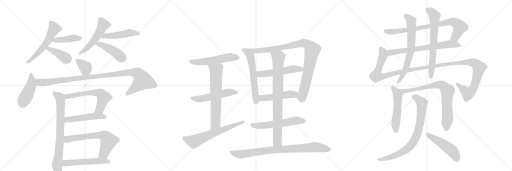
t = 0.00 s
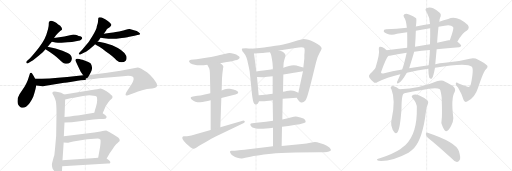
t = 5.24 s
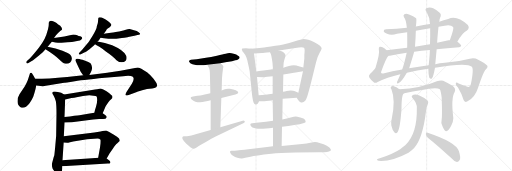
t = 10.48 s
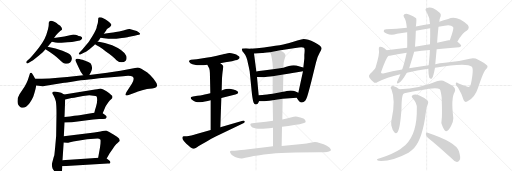
t = 15.72 s
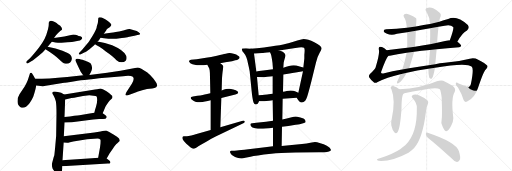
t = 20.97 s
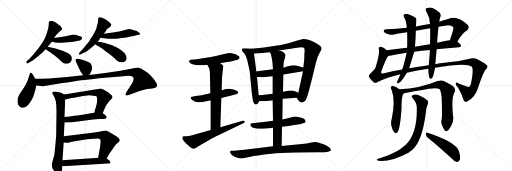
t = 26.21 s

The animated SVG that drew these frames (rendered in a browser with its animation timeline set to each time). Animation: 34 CSS @keyframes rules; one cycle of 26.21 s.

<svg version="1.1" viewBox="0 0 3072 1024" xmlns="http://www.w3.org/2000/svg">
  <g stroke="lightgray" stroke-dasharray="1,1" stroke-width="1" transform="scale(4, 4)">
    <line x1="0" y1="0" x2="256" y2="256"></line>
    <line x1="256" y1="0" x2="0" y2="256"></line>
    <line x1="128" y1="0" x2="128" y2="256"></line>
    <line x1="0" y1="128" x2="256" y2="128"></line>
    <line x1="256" y1="0" x2="512" y2="256"></line>
    <line x1="512" y1="0" x2="256" y2="256"></line>
    <line x1="384" y1="0" x2="384" y2="256"></line>
    <line x1="256" y1="128" x2="512" y2="128"></line>
    <line x1="512" y1="0" x2="768" y2="256"></line>
    <line x1="768" y1="0" x2="512" y2="256"></line>
    <line x1="640" y1="0" x2="640" y2="256"></line>
    <line x1="512" y1="128" x2="768" y2="128"></line>
  </g>
<g transform="scale(1, -1) translate(0, -850)">
   <style type="text/css">
    @keyframes keyframes0 {
      from {
       stroke: black;
       stroke-dashoffset: 556;
       stroke-width: 128;
       }
       64% {
       animation-timing-function: step-end;
       stroke: black;
       stroke-dashoffset: 0;
       stroke-width: 128;
       }
       to {
       stroke: black;
       stroke-width: 1024;
       }
       }
       #make-me-a-hanzi-animation-0 {
         animation: keyframes0 0.702474s both;
         animation-delay: 0.000000s;
         animation-timing-function: linear;
       }
    @keyframes keyframes1 {
      from {
       stroke: black;
       stroke-dashoffset: 422;
       stroke-width: 128;
       }
       58% {
       animation-timing-function: step-end;
       stroke: black;
       stroke-dashoffset: 0;
       stroke-width: 128;
       }
       to {
       stroke: black;
       stroke-width: 1024;
       }
       }
       #make-me-a-hanzi-animation-1 {
         animation: keyframes1 0.593424s both;
         animation-delay: 0.702474s;
         animation-timing-function: linear;
       }
    @keyframes keyframes2 {
      from {
       stroke: black;
       stroke-dashoffset: 395;
       stroke-width: 128;
       }
       56% {
       animation-timing-function: step-end;
       stroke: black;
       stroke-dashoffset: 0;
       stroke-width: 128;
       }
       to {
       stroke: black;
       stroke-width: 1024;
       }
       }
       #make-me-a-hanzi-animation-2 {
         animation: keyframes2 0.571452s both;
         animation-delay: 1.295898s;
         animation-timing-function: linear;
       }
    @keyframes keyframes3 {
      from {
       stroke: black;
       stroke-dashoffset: 516;
       stroke-width: 128;
       }
       63% {
       animation-timing-function: step-end;
       stroke: black;
       stroke-dashoffset: 0;
       stroke-width: 128;
       }
       to {
       stroke: black;
       stroke-width: 1024;
       }
       }
       #make-me-a-hanzi-animation-3 {
         animation: keyframes3 0.669922s both;
         animation-delay: 1.867350s;
         animation-timing-function: linear;
       }
    @keyframes keyframes4 {
      from {
       stroke: black;
       stroke-dashoffset: 482;
       stroke-width: 128;
       }
       61% {
       animation-timing-function: step-end;
       stroke: black;
       stroke-dashoffset: 0;
       stroke-width: 128;
       }
       to {
       stroke: black;
       stroke-width: 1024;
       }
       }
       #make-me-a-hanzi-animation-4 {
         animation: keyframes4 0.642253s both;
         animation-delay: 2.537272s;
         animation-timing-function: linear;
       }
    @keyframes keyframes5 {
      from {
       stroke: black;
       stroke-dashoffset: 440;
       stroke-width: 128;
       }
       59% {
       animation-timing-function: step-end;
       stroke: black;
       stroke-dashoffset: 0;
       stroke-width: 128;
       }
       to {
       stroke: black;
       stroke-width: 1024;
       }
       }
       #make-me-a-hanzi-animation-5 {
         animation: keyframes5 0.608073s both;
         animation-delay: 3.179525s;
         animation-timing-function: linear;
       }
    @keyframes keyframes6 {
      from {
       stroke: black;
       stroke-dashoffset: 361;
       stroke-width: 128;
       }
       54% {
       animation-timing-function: step-end;
       stroke: black;
       stroke-dashoffset: 0;
       stroke-width: 128;
       }
       to {
       stroke: black;
       stroke-width: 1024;
       }
       }
       #make-me-a-hanzi-animation-6 {
         animation: keyframes6 0.543783s both;
         animation-delay: 3.787598s;
         animation-timing-function: linear;
       }
    @keyframes keyframes7 {
      from {
       stroke: black;
       stroke-dashoffset: 443;
       stroke-width: 128;
       }
       59% {
       animation-timing-function: step-end;
       stroke: black;
       stroke-dashoffset: 0;
       stroke-width: 128;
       }
       to {
       stroke: black;
       stroke-width: 1024;
       }
       }
       #make-me-a-hanzi-animation-7 {
         animation: keyframes7 0.610514s both;
         animation-delay: 4.331380s;
         animation-timing-function: linear;
       }
    @keyframes keyframes8 {
      from {
       stroke: black;
       stroke-dashoffset: 1050;
       stroke-width: 128;
       }
       77% {
       animation-timing-function: step-end;
       stroke: black;
       stroke-dashoffset: 0;
       stroke-width: 128;
       }
       to {
       stroke: black;
       stroke-width: 1024;
       }
       }
       #make-me-a-hanzi-animation-8 {
         animation: keyframes8 1.104492s both;
         animation-delay: 4.941895s;
         animation-timing-function: linear;
       }
    @keyframes keyframes9 {
      from {
       stroke: black;
       stroke-dashoffset: 768;
       stroke-width: 128;
       }
       71% {
       animation-timing-function: step-end;
       stroke: black;
       stroke-dashoffset: 0;
       stroke-width: 128;
       }
       to {
       stroke: black;
       stroke-width: 1024;
       }
       }
       #make-me-a-hanzi-animation-9 {
         animation: keyframes9 0.875000s both;
         animation-delay: 6.046387s;
         animation-timing-function: linear;
       }
    @keyframes keyframes10 {
      from {
       stroke: black;
       stroke-dashoffset: 605;
       stroke-width: 128;
       }
       66% {
       animation-timing-function: step-end;
       stroke: black;
       stroke-dashoffset: 0;
       stroke-width: 128;
       }
       to {
       stroke: black;
       stroke-width: 1024;
       }
       }
       #make-me-a-hanzi-animation-10 {
         animation: keyframes10 0.742350s both;
         animation-delay: 6.921387s;
         animation-timing-function: linear;
       }
    @keyframes keyframes11 {
      from {
       stroke: black;
       stroke-dashoffset: 498;
       stroke-width: 128;
       }
       62% {
       animation-timing-function: step-end;
       stroke: black;
       stroke-dashoffset: 0;
       stroke-width: 128;
       }
       to {
       stroke: black;
       stroke-width: 1024;
       }
       }
       #make-me-a-hanzi-animation-11 {
         animation: keyframes11 0.655273s both;
         animation-delay: 7.663737s;
         animation-timing-function: linear;
       }
    @keyframes keyframes12 {
      from {
       stroke: black;
       stroke-dashoffset: 654;
       stroke-width: 128;
       }
       68% {
       animation-timing-function: step-end;
       stroke: black;
       stroke-dashoffset: 0;
       stroke-width: 128;
       }
       to {
       stroke: black;
       stroke-width: 1024;
       }
       }
       #make-me-a-hanzi-animation-12 {
         animation: keyframes12 0.782227s both;
         animation-delay: 8.319010s;
         animation-timing-function: linear;
       }
    @keyframes keyframes13 {
      from {
       stroke: black;
       stroke-dashoffset: 536;
       stroke-width: 128;
       }
       64% {
       animation-timing-function: step-end;
       stroke: black;
       stroke-dashoffset: 0;
       stroke-width: 128;
       }
       to {
       stroke: black;
       stroke-width: 1024;
       }
       }
       #make-me-a-hanzi-animation-13 {
         animation: keyframes13 0.686198s both;
         animation-delay: 9.101237s;
         animation-timing-function: linear;
       }
    @keyframes keyframes14 {
      from {
       stroke: black;
       stroke-dashoffset: 546;
       stroke-width: 128;
       }
       64% {
       animation-timing-function: step-end;
       stroke: black;
       stroke-dashoffset: 0;
       stroke-width: 128;
       }
       to {
       stroke: black;
       stroke-width: 1024;
       }
       }
       #make-me-a-hanzi-animation-14 {
         animation: keyframes14 0.694336s both;
         animation-delay: 9.787435s;
         animation-timing-function: linear;
       }
    @keyframes keyframes15 {
      from {
       stroke: black;
       stroke-dashoffset: 530;
       stroke-width: 128;
       }
       63% {
       animation-timing-function: step-end;
       stroke: black;
       stroke-dashoffset: 0;
       stroke-width: 128;
       }
       to {
       stroke: black;
       stroke-width: 1024;
       }
       }
       #make-me-a-hanzi-animation-15 {
         animation: keyframes15 0.681315s both;
         animation-delay: 10.481771s;
         animation-timing-function: linear;
       }
    @keyframes keyframes16 {
      from {
       stroke: black;
       stroke-dashoffset: 667;
       stroke-width: 128;
       }
       68% {
       animation-timing-function: step-end;
       stroke: black;
       stroke-dashoffset: 0;
       stroke-width: 128;
       }
       to {
       stroke: black;
       stroke-width: 1024;
       }
       }
       #make-me-a-hanzi-animation-16 {
         animation: keyframes16 0.792806s both;
         animation-delay: 11.163086s;
         animation-timing-function: linear;
       }
    @keyframes keyframes17 {
      from {
       stroke: black;
       stroke-dashoffset: 643;
       stroke-width: 128;
       }
       68% {
       animation-timing-function: step-end;
       stroke: black;
       stroke-dashoffset: 0;
       stroke-width: 128;
       }
       to {
       stroke: black;
       stroke-width: 1024;
       }
       }
       #make-me-a-hanzi-animation-17 {
         animation: keyframes17 0.773275s both;
         animation-delay: 11.955892s;
         animation-timing-function: linear;
       }
    @keyframes keyframes18 {
      from {
       stroke: black;
       stroke-dashoffset: 598;
       stroke-width: 128;
       }
       66% {
       animation-timing-function: step-end;
       stroke: black;
       stroke-dashoffset: 0;
       stroke-width: 128;
       }
       to {
       stroke: black;
       stroke-width: 1024;
       }
       }
       #make-me-a-hanzi-animation-18 {
         animation: keyframes18 0.736654s both;
         animation-delay: 12.729167s;
         animation-timing-function: linear;
       }
    @keyframes keyframes19 {
      from {
       stroke: black;
       stroke-dashoffset: 950;
       stroke-width: 128;
       }
       76% {
       animation-timing-function: step-end;
       stroke: black;
       stroke-dashoffset: 0;
       stroke-width: 128;
       }
       to {
       stroke: black;
       stroke-width: 1024;
       }
       }
       #make-me-a-hanzi-animation-19 {
         animation: keyframes19 1.023112s both;
         animation-delay: 13.465820s;
         animation-timing-function: linear;
       }
    @keyframes keyframes20 {
      from {
       stroke: black;
       stroke-dashoffset: 530;
       stroke-width: 128;
       }
       63% {
       animation-timing-function: step-end;
       stroke: black;
       stroke-dashoffset: 0;
       stroke-width: 128;
       }
       to {
       stroke: black;
       stroke-width: 1024;
       }
       }
       #make-me-a-hanzi-animation-20 {
         animation: keyframes20 0.681315s both;
         animation-delay: 14.488932s;
         animation-timing-function: linear;
       }
    @keyframes keyframes21 {
      from {
       stroke: black;
       stroke-dashoffset: 487;
       stroke-width: 128;
       }
       61% {
       animation-timing-function: step-end;
       stroke: black;
       stroke-dashoffset: 0;
       stroke-width: 128;
       }
       to {
       stroke: black;
       stroke-width: 1024;
       }
       }
       #make-me-a-hanzi-animation-21 {
         animation: keyframes21 0.646322s both;
         animation-delay: 15.170247s;
         animation-timing-function: linear;
       }
    @keyframes keyframes22 {
      from {
       stroke: black;
       stroke-dashoffset: 576;
       stroke-width: 128;
       }
       65% {
       animation-timing-function: step-end;
       stroke: black;
       stroke-dashoffset: 0;
       stroke-width: 128;
       }
       to {
       stroke: black;
       stroke-width: 1024;
       }
       }
       #make-me-a-hanzi-animation-22 {
         animation: keyframes22 0.718750s both;
         animation-delay: 15.816569s;
         animation-timing-function: linear;
       }
    @keyframes keyframes23 {
      from {
       stroke: black;
       stroke-dashoffset: 837;
       stroke-width: 128;
       }
       73% {
       animation-timing-function: step-end;
       stroke: black;
       stroke-dashoffset: 0;
       stroke-width: 128;
       }
       to {
       stroke: black;
       stroke-width: 1024;
       }
       }
       #make-me-a-hanzi-animation-23 {
         animation: keyframes23 0.931152s both;
         animation-delay: 16.535319s;
         animation-timing-function: linear;
       }
    @keyframes keyframes24 {
      from {
       stroke: black;
       stroke-dashoffset: 852;
       stroke-width: 128;
       }
       73% {
       animation-timing-function: step-end;
       stroke: black;
       stroke-dashoffset: 0;
       stroke-width: 128;
       }
       to {
       stroke: black;
       stroke-width: 1024;
       }
       }
       #make-me-a-hanzi-animation-24 {
         animation: keyframes24 0.943359s both;
         animation-delay: 17.466471s;
         animation-timing-function: linear;
       }
    @keyframes keyframes25 {
      from {
       stroke: black;
       stroke-dashoffset: 813;
       stroke-width: 128;
       }
       73% {
       animation-timing-function: step-end;
       stroke: black;
       stroke-dashoffset: 0;
       stroke-width: 128;
       }
       to {
       stroke: black;
       stroke-width: 1024;
       }
       }
       #make-me-a-hanzi-animation-25 {
         animation: keyframes25 0.911621s both;
         animation-delay: 18.409831s;
         animation-timing-function: linear;
       }
    @keyframes keyframes26 {
      from {
       stroke: black;
       stroke-dashoffset: 694;
       stroke-width: 128;
       }
       69% {
       animation-timing-function: step-end;
       stroke: black;
       stroke-dashoffset: 0;
       stroke-width: 128;
       }
       to {
       stroke: black;
       stroke-width: 1024;
       }
       }
       #make-me-a-hanzi-animation-26 {
         animation: keyframes26 0.814779s both;
         animation-delay: 19.321452s;
         animation-timing-function: linear;
       }
    @keyframes keyframes27 {
      from {
       stroke: black;
       stroke-dashoffset: 1331;
       stroke-width: 128;
       }
       81% {
       animation-timing-function: step-end;
       stroke: black;
       stroke-dashoffset: 0;
       stroke-width: 128;
       }
       to {
       stroke: black;
       stroke-width: 1024;
       }
       }
       #make-me-a-hanzi-animation-27 {
         animation: keyframes27 1.333171s both;
         animation-delay: 20.136230s;
         animation-timing-function: linear;
       }
    @keyframes keyframes28 {
      from {
       stroke: black;
       stroke-dashoffset: 684;
       stroke-width: 128;
       }
       69% {
       animation-timing-function: step-end;
       stroke: black;
       stroke-dashoffset: 0;
       stroke-width: 128;
       }
       to {
       stroke: black;
       stroke-width: 1024;
       }
       }
       #make-me-a-hanzi-animation-28 {
         animation: keyframes28 0.806641s both;
         animation-delay: 21.469401s;
         animation-timing-function: linear;
       }
    @keyframes keyframes29 {
      from {
       stroke: black;
       stroke-dashoffset: 678;
       stroke-width: 128;
       }
       69% {
       animation-timing-function: step-end;
       stroke: black;
       stroke-dashoffset: 0;
       stroke-width: 128;
       }
       to {
       stroke: black;
       stroke-width: 1024;
       }
       }
       #make-me-a-hanzi-animation-29 {
         animation: keyframes29 0.801758s both;
         animation-delay: 22.276042s;
         animation-timing-function: linear;
       }
    @keyframes keyframes30 {
      from {
       stroke: black;
       stroke-dashoffset: 530;
       stroke-width: 128;
       }
       63% {
       animation-timing-function: step-end;
       stroke: black;
       stroke-dashoffset: 0;
       stroke-width: 128;
       }
       to {
       stroke: black;
       stroke-width: 1024;
       }
       }
       #make-me-a-hanzi-animation-30 {
         animation: keyframes30 0.681315s both;
         animation-delay: 23.077799s;
         animation-timing-function: linear;
       }
    @keyframes keyframes31 {
      from {
       stroke: black;
       stroke-dashoffset: 790;
       stroke-width: 128;
       }
       72% {
       animation-timing-function: step-end;
       stroke: black;
       stroke-dashoffset: 0;
       stroke-width: 128;
       }
       to {
       stroke: black;
       stroke-width: 1024;
       }
       }
       #make-me-a-hanzi-animation-31 {
         animation: keyframes31 0.892904s both;
         animation-delay: 23.759115s;
         animation-timing-function: linear;
       }
    @keyframes keyframes32 {
      from {
       stroke: black;
       stroke-dashoffset: 804;
       stroke-width: 128;
       }
       72% {
       animation-timing-function: step-end;
       stroke: black;
       stroke-dashoffset: 0;
       stroke-width: 128;
       }
       to {
       stroke: black;
       stroke-width: 1024;
       }
       }
       #make-me-a-hanzi-animation-32 {
         animation: keyframes32 0.904297s both;
         animation-delay: 24.652018s;
         animation-timing-function: linear;
       }
    @keyframes keyframes33 {
      from {
       stroke: black;
       stroke-dashoffset: 490;
       stroke-width: 128;
       }
       61% {
       animation-timing-function: step-end;
       stroke: black;
       stroke-dashoffset: 0;
       stroke-width: 128;
       }
       to {
       stroke: black;
       stroke-width: 1024;
       }
       }
       #make-me-a-hanzi-animation-33 {
         animation: keyframes33 0.648763s both;
         animation-delay: 25.556315s;
         animation-timing-function: linear;
       }
</style>
<path d="M 322 721.5 Q 303 731 295 721 Q 292 718 292.5 703 Q 293 688 278 642.5 Q 263 597 205 530 Q 190 512 180 502 L 163 486 Q 156 479 158 476 Q 161 466 173 474 L 193 486 Q 202 491 226.5 511.5 Q 251 532 255 536 Q 259 540 273 556 L 286 571 L 311 601 L 324 623 L 336 640 Q 337 641 345.5 650.5 Q 354 660 365 668 Q 382 676 360 698 L 359 698 Q 347 706 344 709 Q 341 712 331.5 716.75 L 322 721.5 Z" fill="lightgray"></path> 
<path d="M 311 601 L 333 596 Q 353 593 369 594 L 404 598 Q 440 600 440 601 L 470 606 Q 481 607 488 614 Q 494 620 493 623 Q 493 629 482 633 Q 471 636 463 640 Q 455 644 440 644 L 386 632 L 324 623 C 294 619 282 608 311 601 Z" fill="lightgray"></path> 
<path d="M 273 556 Q 326 523 354 496 Q 382 469 394 469 Q 408 466 421 476 Q 429 484 431 497 Q 432 509 423 521 Q 413 532 375 547 Q 336 561 286 571 C 257 577 248 572 273 556 Z" fill="lightgray"></path> 
<path d="M 581 694 Q 581 678 553 632 L 535 603 Q 533 600 513 576 L 493 552 L 480 539 Q 467 526 477 524 Q 479 523 491 529 L 509 537 Q 514 539 537 556 L 549 566 Q 561 576 568 583 L 568 584 Q 569 585 570 586 L 586 602 Q 592 605 603 625 L 623 648 L 637 668 Q 639 674 644 678 L 658 688 Q 667 697 668 701 Q 669 705 659.5 714.5 Q 650 724 642.5 728 Q 635 732 622.5 739.5 Q 610 747 599 747 Q 592 745 590 743 L 587 713 L 581 694 Z" fill="lightgray"></path> 
<path d="M 603 625 L 624 621 Q 669 616 698 619 L 731 623 Q 765 628 769 629 L 807 636 Q 829 641 834 642 Q 839 643 841 648 Q 841 651 832 658 Q 823 664 804 669 Q 786 676 778 677 Q 770 678 755 673 Q 739 667 727 665 Q 715 663 704 660 Q 693 656 623 648 C 593 645 574 631 603 625 Z" fill="lightgray"></path> 
<path d="M 570 586 Q 576 582 596 570 Q 615 558 633 544 Q 679 513 699 490 Q 715 477 730 477 Q 745 477 754 487 Q 763 496 758 515 Q 745 548 673 579 Q 629 597 586 602 C 556 606 545 602 570 586 Z" fill="lightgray"></path> 
<path d="M 477 497 L 463 499 Q 459 500 455 496 Q 451 491 453 486 Q 480 427 485 419 L 499 399 C 516 374 522 374 536 401 L 545 418 Q 553 430 552 447 Q 550 463 543 471 Q 535 478 507 488 Q 479 497 477 497 Z" fill="lightgray"></path> 
<path d="M 211 378 L 201 397 Q 190 414 189 414 Q 181 416 180 412 L 167 371 Q 159 351 149 333 L 117 285 Q 105 267 105 243 Q 105 218 123 208 Q 148 194 177 232 Q 192 252 200 272 Q 214 314 217 338 C 220 360 220 360 211 378 Z" fill="lightgray"></path> 
<path d="M 499 399 L 403 389 Q 288 378 211 378 C 181 378 187 341 217 338 L 257 334 L 293 339 L 385 354 Q 388 354 449 364 Q 509 374 667 388 L 739 394 Q 784 400 797 390 Q 809 379 792 350 L 758 298 Q 745 272 768 280 L 817 298 Q 821 299 853 309 L 882 317 Q 896 319 913 320 Q 929 320 937 327 Q 944 333 942 343 Q 940 353 921 378 Q 901 403 884 416 L 848 438 Q 831 446 826 446 L 723 426 Q 682 419 643 415 L 536 401 L 499 399 Z" fill="lightgray"></path> 
<path d="M 387 149 L 391 254 C 392 280 392 280 385 284 L 367 294 L 347 299 Q 317 306 314 294 Q 313 290 322 277 Q 330 263 335 244 Q 339 224 339 168 L 337 36 Q 337 33 332 -20 Q 327 -73 326 -80 L 322 -92 L 314 -122 Q 308 -138 316 -161 L 322 -171 Q 329 -182 329 -183 Q 346 -208 358 -208 Q 373 -203 373 -146 L 375 -111 L 382 -4 L 383 34 L 387 116 L 387 149 Z" fill="lightgray"></path> 
<path d="M 561 277 Q 577 277 580 272 Q 583 266 583 249 Q 583 231 576 210 Q 569 189 566 174 C 559 145 604 143 616 171 L 634 213 L 649 236 Q 659 248 667 255 Q 675 262 675 267 Q 675 272 673 276 Q 671 279 654 293 L 639 304 L 623 312 Q 612 317 603 320 L 583 316 Q 574 316 570 314 L 385 284 C 355 279 362 247 391 254 L 429 263 Q 447 263 459 267 L 498 275 Q 529 279 536 279 L 561 277 Z" fill="lightgray"></path> 
<path d="M 566 174 L 529 168 L 477 160 Q 459 158 387 149 C 357 145 357 115 387 116 L 431 118 L 559 134 Q 583 139 610 137 Q 636 134 640 148 Q 641 154 631 161 L 616 171 C 603 180 596 179 566 174 Z" fill="lightgray"></path> 
<path d="M 382 -4 L 403 -6 Q 404 -7 420 -2 Q 435 2 467 6 Q 520 17 585 20 Q 596 20 603 12 Q 604 8 603 -10 L 600 -34 L 589 -96 C 584 -126 625 -126 640 -100 L 658 -68 L 677 -41 Q 693 -14 704 -8 Q 716 1 717 3 Q 723 17 702 30 L 681 44 Q 666 54 658 58 L 637 68 Q 630 68 603 62 L 566 56 L 383 34 C 353 30 352 -1 382 -4 Z" fill="lightgray"></path> 
<path d="M 418 -108 Q 390 -110 375 -111 C 345 -113 343 -148 373 -146 L 647 -130 Q 660 -130 662 -125 Q 664 -117 654 -110 L 640 -100 C 631 -94 619 -94 589 -96 L 552 -98 L 418 -108 Z" fill="lightgray"></path> 
<path d="M 1322 472 L 1352 478 L 1392 484 L 1412 489 Q 1424 492 1430 496 Q 1437 500 1438 504 L 1438 505 Q 1438 511 1428 516 Q 1420 524 1402 528 Q 1388 533 1379 533 L 1376 533 Q 1368 532 1354 528 Q 1339 524 1302 516 Q 1264 508 1236 504 L 1180 496 L 1146 492 Q 1137 490 1134 485 L 1134 483 Q 1134 478 1142 472 Q 1155 464 1168 462 Q 1182 459 1198 459 L 1205 459 Q 1220 459 1244 462 L 1322 472 Z" fill="lightgray"></path> 
<path d="M 1328 263 L 1412 284 Q 1428 288 1429 294 L 1429 296 Q 1429 301 1424 304 Q 1418 310 1400 314 Q 1383 318 1378 318 Q 1373 319 1369 319 Q 1362 319 1356 317 Q 1346 315 1330 308 L 1262 292 L 1236 286 Q 1223 282 1184 276 L 1158 272 Q 1144 270 1144 264 Q 1144 258 1152 252 Q 1159 244 1172 241 Q 1184 238 1200 238 Q 1216 238 1230 242 Q 1246 244 1264 249 L 1328 263 Z" fill="lightgray"></path> 
<path d="M 1322 88 L 1328 263 L 1330 308 L 1332 381 L 1334 406 Q 1338 437 1338 438 Q 1340 448 1340 451 L 1340 452 Q 1340 455 1336 460 Q 1334 464 1322 472 C 1298 490 1230 489 1244 462 L 1250 450 Q 1256 443 1258 429 Q 1260 415 1260 386 L 1262 292 L 1264 249 L 1264 71 C 1264 41 1321 58 1322 88 Z" fill="lightgray"></path> 
<path d="M 1264 71 L 1174 45 Q 1168 43 1148 38 Q 1128 34 1122 34 L 1102 33 Q 1098 32 1096 31 Q 1094 29 1094 25 Q 1094 21 1096 15 Q 1102 3 1118 -12 L 1132 -24 Q 1142 -34 1152 -38 Q 1159 -41 1164 -41 Q 1166 -41 1168 -40 Q 1174 -39 1182 -33 Q 1190 -26 1208 -16 Q 1226 -4 1248 7 Q 1268 19 1294 32 L 1460 111 Q 1469 115 1469 120 Q 1469 121 1468 123 Q 1465 128 1460 128 Q 1458 128 1456 127 L 1322 88 L 1264 71 Z" fill="lightgray"></path> 
<path d="M 1504 559 L 1476 561 L 1454 560 Q 1451 557 1451 554 Q 1451 553 1452 551 Q 1452 545 1462 534 Q 1472 522 1478 508 Q 1484 494 1488 470 Q 1494 446 1498 423 L 1512 284 Q 1517 246 1522 235 Q 1526 224 1534 224 Q 1541 224 1546 229 Q 1550 234 1554 244 L 1552 280 L 1542 389 L 1538 422 L 1524 530 C 1520 558 1520 558 1504 559 Z" fill="lightgray"></path> 
<path d="M 1780 264 L 1790 249 Q 1798 238 1806 236 L 1811 236 Q 1818 236 1824 240 Q 1834 247 1838 258 Q 1844 268 1868 362 L 1896 476 Q 1906 516 1918 535 Q 1930 554 1930 561 Q 1929 568 1918 578 Q 1907 586 1886 597 Q 1867 607 1850 612 Q 1833 617 1822 617 Q 1812 616 1784 608 Q 1754 598 1730 592 Q 1708 586 1652 576 Q 1594 566 1570 564 Q 1547 561 1504 559 C 1474 557 1494 528 1524 530 L 1572 533 Q 1580 533 1620 538 L 1674 548 L 1772 563 Q 1797 567 1808 567 Q 1819 566 1824 564 Q 1828 560 1828 547 Q 1828 546 1826 522 L 1826 500 L 1820 446 L 1818 424 L 1790 295 C 1784 266 1778 268 1780 264 Z" fill="lightgray"></path> 
<path d="M 1638 436 L 1580 428 Q 1574 428 1538 422 C 1508 417 1512 390 1542 389 L 1580 388 L 1584 388 Q 1591 388 1604 390 Q 1621 392 1636 394 L 1700 404 L 1738 410 Q 1752 412 1774 416 L 1818 424 C 1848 429 1849 438 1820 446 L 1798 452 Q 1776 458 1762 459 Q 1748 459 1734 455 Q 1718 450 1700 445 L 1638 436 Z" fill="lightgray"></path> 
<path d="M 1696 259 L 1780 264 C 1810 266 1817 283 1790 295 L 1770 304 Q 1762 307 1744 308 Q 1731 308 1720 305 Q 1710 303 1698 300 L 1636 289 L 1612 286 Q 1598 285 1552 280 C 1522 277 1524 244 1554 244 L 1580 244 Q 1586 244 1598 245 Q 1614 247 1636 250 L 1696 259 Z" fill="lightgray"></path> 
<path d="M 1692 90 L 1730 95 L 1774 102 Q 1791 104 1798 106 L 1824 113 Q 1833 115 1834 119 Q 1834 122 1830 132 Q 1826 140 1802 146 Q 1780 152 1774 152 Q 1767 152 1744 146 Q 1722 139 1694 134 L 1638 126 L 1596 121 L 1538 114 L 1514 111 Q 1503 110 1502 106 L 1502 104 Q 1502 100 1506 94 Q 1512 86 1530 82 Q 1547 78 1566 78 Q 1576 78 1596 80 Q 1614 82 1638 85 L 1692 90 Z" fill="lightgray"></path> 
<path d="M 1638 85 L 1638 -26 C 1638 -56 1689 -55 1690 -25 L 1692 90 L 1694 134 L 1696 259 L 1698 300 L 1700 404 L 1700 445 L 1702 474 Q 1704 486 1708 499 Q 1713 512 1713 518 Q 1713 521 1712 522 Q 1710 528 1704 534 Q 1698 542 1674 548 C 1645 557 1609 566 1620 538 L 1626 524 Q 1628 518 1632 494 Q 1636 471 1636 460 L 1638 436 L 1636 394 L 1636 289 L 1636 250 L 1638 126 L 1638 85 Z" fill="lightgray"></path> 
<path d="M 1638 -26 L 1590 -33 Q 1541 -40 1490 -45 Q 1440 -50 1422 -52 Q 1404 -54 1398 -54 L 1388 -54 Q 1382 -55 1380 -59 L 1380 -60 Q 1380 -64 1384 -70 Q 1388 -77 1398 -84 Q 1410 -92 1424 -96 Q 1437 -100 1448 -100 L 1452 -100 Q 1456 -100 1472 -96 Q 1488 -92 1503 -89 Q 1518 -86 1548 -82 Q 1580 -77 1628 -72 Q 1676 -66 1772 -64 L 1914 -63 L 1946 -62 Q 1964 -62 1974 -58 Q 1986 -54 1986 -49 Q 1984 -44 1978 -36 Q 1972 -29 1958 -22 Q 1944 -14 1922 -8 Q 1900 -1 1890 -1 Q 1884 -2 1862 -6 Q 1842 -10 1812 -13 L 1690 -25 L 1638 -26 Z" fill="lightgray"></path> 
<path d="M 2744 601 Q 2775 656 2802 668 Q 2820 684 2807 701 Q 2740 762 2689 737 Q 2662 730 2636 721 L 2580 707 Q 2546 703 2495 692 L 2441 685 Q 2380 678 2317 675 Q 2301 674 2302 664 Q 2303 657 2322 649 Q 2347 637 2382 648 Q 2412 654 2443 657 L 2495 666 Q 2537 675 2581 682 L 2631 690 Q 2649 694 2668 697 Q 2705 704 2719 689 Q 2725 680 2699 610 C 2689 582 2729 575 2744 601 Z" fill="lightgray"></path> 
<path d="M 2620 555 Q 2681 564 2755 568 Q 2765 569 2767 577 Q 2767 584 2744 601 L 2699 610 Q 2695 610 2691 609 Q 2657 602 2623 594 L 2580 586 Q 2532 579 2490 571 L 2443 564 Q 2377 557 2320 549 C 2290 545 2301 513 2331 516 Q 2334 516 2339 516 Q 2381 526 2440 534 L 2485 540 Q 2528 547 2579 551 L 2620 555 Z" fill="lightgray"></path> 
<path d="M 2441 415 Q 2502 430 2570 439 L 2610 445 Q 2802 478 2831 451 Q 2844 438 2825 345 Q 2822 335 2815 330 Q 2809 327 2752 350 Q 2737 360 2735 352 Q 2732 343 2748 326 Q 2773 284 2781 252 Q 2788 233 2803 242 Q 2849 263 2869 326 Q 2902 425 2915 434 Q 2930 449 2923 458 Q 2913 470 2869 493 Q 2847 505 2819 499 Q 2749 481 2669 474 Q 2638 471 2611 466 L 2572 460 Q 2512 453 2455 441 L 2413 434 Q 2355 425 2299 410 Q 2286 409 2286 417 Q 2317 504 2331 516 C 2342 534 2342 534 2320 549 Q 2313 556 2306 562 Q 2287 572 2278 570 Q 2271 567 2273 554 Q 2280 532 2253 445 Q 2246 433 2221 409 Q 2209 397 2216 386 Q 2223 374 2241 359 Q 2250 349 2266 359 Q 2320 387 2402 406 L 2441 415 Z" fill="lightgray"></path> 
<path d="M 2495 692 Q 2496 696 2496 698 Q 2500 735 2497 742 Q 2481 755 2454 764 Q 2438 771 2426 766 Q 2417 759 2424 748 Q 2436 736 2441 685 L 2443 657 Q 2444 591 2443 564 L 2440 534 Q 2425 464 2413 434 L 2402 406 Q 2395 387 2387 369 Q 2383 363 2382 358 Q 2381 348 2390 351 Q 2408 358 2441 415 L 2455 441 Q 2479 517 2485 540 L 2490 571 Q 2494 622 2495 666 L 2495 692 Z" fill="lightgray"></path> 
<path d="M 2570 439 Q 2570 406 2576 385 Q 2582 375 2591 380 Q 2600 389 2610 445 L 2611 466 Q 2611 467 2612 468 Q 2616 513 2620 555 L 2623 594 Q 2623 610 2631 690 L 2636 721 Q 2637 737 2641 746 Q 2650 764 2638 775 Q 2625 788 2599 801 Q 2580 810 2558 802 Q 2548 795 2559 780 Q 2580 743 2580 707 L 2581 682 Q 2582 639 2580 586 L 2579 551 Q 2579 521 2572 460 L 2570 439 Z" fill="lightgray"></path> 
<path d="M 2396 316 Q 2380 329 2359 335 Q 2350 336 2345 329 Q 2342 323 2349 314 Q 2374 250 2351 142 Q 2344 115 2348 98 Q 2355 68 2366 57 Q 2376 45 2385 58 Q 2401 80 2409 199 Q 2409 290 2426 291 C 2428 293 2420 298 2396 316 Z" fill="lightgray"></path> 
<path d="M 2650 134 Q 2643 112 2656 91 Q 2669 63 2678 64 Q 2691 65 2707 97 Q 2720 122 2720 142 Q 2705 263 2728 299 Q 2738 317 2715 336 Q 2691 352 2659 367 Q 2644 371 2621 364 Q 2521 321 2396 316 C 2366 314 2397 285 2426 291 Q 2480 303 2523 309 Q 2617 331 2639 316 Q 2646 303 2650 266 Q 2654 157 2650 134 Z" fill="lightgray"></path> 
<path d="M 2501 204 Q 2504 48 2433 -19 Q 2418 -31 2401 -44 Q 2364 -69 2279 -99 Q 2266 -102 2263 -105 Q 2257 -109 2271 -114 Q 2346 -121 2451 -65 Q 2470 -53 2485 -37 Q 2536 18 2556 183 Q 2557 205 2568 230 Q 2572 240 2565 248 Q 2549 264 2516 278 Q 2497 288 2481 283 Q 2462 276 2477 260 Q 2502 232 2501 204 Z" fill="lightgray"></path> 
<path d="M 2567 25 Q 2631 -26 2709 -99 Q 2725 -118 2741 -121 Q 2750 -122 2757 -111 Q 2767 -98 2753 -55 Q 2735 -1 2566 55 Q 2556 59 2555 47 Q 2556 34 2567 25 Z" fill="lightgray"></path> 
      <clipPath id="make-me-a-hanzi-clip-0">
      <path d="M 322 721.5 Q 303 731 295 721 Q 292 718 292.5 703 Q 293 688 278 642.5 Q 263 597 205 530 Q 190 512 180 502 L 163 486 Q 156 479 158 476 Q 161 466 173 474 L 193 486 Q 202 491 226.5 511.5 Q 251 532 255 536 Q 259 540 273 556 L 286 571 L 311 601 L 324 623 L 336 640 Q 337 641 345.5 650.5 Q 354 660 365 668 Q 382 676 360 698 L 359 698 Q 347 706 344 709 Q 341 712 331.5 716.75 L 322 721.5 Z" fill="lightgray"></path>
      </clipPath>
      <path clip-path="url(#make-me-a-hanzi-clip-0)" d="M 305 714 L 325 679 L 290 610 L 241 546 L 166 478 " fill="none" id="make-me-a-hanzi-animation-0" stroke-dasharray="428 856" stroke-linecap="round"></path>

      <clipPath id="make-me-a-hanzi-clip-1">
      <path d="M 311 601 L 333 596 Q 353 593 369 594 L 404 598 Q 440 600 440 601 L 470 606 Q 481 607 488 614 Q 494 620 493 623 Q 493 629 482 633 Q 471 636 463 640 Q 455 644 440 644 L 386 632 L 324 623 C 294 619 282 608 311 601 Z" fill="lightgray"></path>
      </clipPath>
      <path clip-path="url(#make-me-a-hanzi-clip-1)" d="M 318 605 L 438 623 L 483 622 " fill="none" id="make-me-a-hanzi-animation-1" stroke-dasharray="294 588" stroke-linecap="round"></path>

      <clipPath id="make-me-a-hanzi-clip-2">
      <path d="M 273 556 Q 326 523 354 496 Q 382 469 394 469 Q 408 466 421 476 Q 429 484 431 497 Q 432 509 423 521 Q 413 532 375 547 Q 336 561 286 571 C 257 577 248 572 273 556 Z" fill="lightgray"></path>
      </clipPath>
      <path clip-path="url(#make-me-a-hanzi-clip-2)" d="M 282 554 L 292 559 L 321 546 L 403 496 " fill="none" id="make-me-a-hanzi-animation-2" stroke-dasharray="267 534" stroke-linecap="round"></path>

      <clipPath id="make-me-a-hanzi-clip-3">
      <path d="M 581 694 Q 581 678 553 632 L 535 603 Q 533 600 513 576 L 493 552 L 480 539 Q 467 526 477 524 Q 479 523 491 529 L 509 537 Q 514 539 537 556 L 549 566 Q 561 576 568 583 L 568 584 Q 569 585 570 586 L 586 602 Q 592 605 603 625 L 623 648 L 637 668 Q 639 674 644 678 L 658 688 Q 667 697 668 701 Q 669 705 659.5 714.5 Q 650 724 642.5 728 Q 635 732 622.5 739.5 Q 610 747 599 747 Q 592 745 590 743 L 587 713 L 581 694 Z" fill="lightgray"></path>
      </clipPath>
      <path clip-path="url(#make-me-a-hanzi-clip-3)" d="M 599 735 L 619 702 L 604 669 L 542 583 L 483 531 " fill="none" id="make-me-a-hanzi-animation-3" stroke-dasharray="388 776" stroke-linecap="round"></path>

      <clipPath id="make-me-a-hanzi-clip-4">
      <path d="M 603 625 L 624 621 Q 669 616 698 619 L 731 623 Q 765 628 769 629 L 807 636 Q 829 641 834 642 Q 839 643 841 648 Q 841 651 832 658 Q 823 664 804 669 Q 786 676 778 677 Q 770 678 755 673 Q 739 667 727 665 Q 715 663 704 660 Q 693 656 623 648 C 593 645 574 631 603 625 Z" fill="lightgray"></path>
      </clipPath>
      <path clip-path="url(#make-me-a-hanzi-clip-4)" d="M 609 630 L 691 637 L 775 654 L 833 650 " fill="none" id="make-me-a-hanzi-animation-4" stroke-dasharray="354 708" stroke-linecap="round"></path>

      <clipPath id="make-me-a-hanzi-clip-5">
      <path d="M 570 586 Q 576 582 596 570 Q 615 558 633 544 Q 679 513 699 490 Q 715 477 730 477 Q 745 477 754 487 Q 763 496 758 515 Q 745 548 673 579 Q 629 597 586 602 C 556 606 545 602 570 586 Z" fill="lightgray"></path>
      </clipPath>
      <path clip-path="url(#make-me-a-hanzi-clip-5)" d="M 577 587 L 605 584 L 644 566 L 688 541 L 736 502 " fill="none" id="make-me-a-hanzi-animation-5" stroke-dasharray="312 624" stroke-linecap="round"></path>

      <clipPath id="make-me-a-hanzi-clip-6">
      <path d="M 477 497 L 463 499 Q 459 500 455 496 Q 451 491 453 486 Q 480 427 485 419 L 499 399 C 516 374 522 374 536 401 L 545 418 Q 553 430 552 447 Q 550 463 543 471 Q 535 478 507 488 Q 479 497 477 497 Z" fill="lightgray"></path>
      </clipPath>
      <path clip-path="url(#make-me-a-hanzi-clip-6)" d="M 463 489 L 514 445 L 529 410 " fill="none" id="make-me-a-hanzi-animation-6" stroke-dasharray="233 466" stroke-linecap="round"></path>

      <clipPath id="make-me-a-hanzi-clip-7">
      <path d="M 211 378 L 201 397 Q 190 414 189 414 Q 181 416 180 412 L 167 371 Q 159 351 149 333 L 117 285 Q 105 267 105 243 Q 105 218 123 208 Q 148 194 177 232 Q 192 252 200 272 Q 214 314 217 338 C 220 360 220 360 211 378 Z" fill="lightgray"></path>
      </clipPath>
      <path clip-path="url(#make-me-a-hanzi-clip-7)" d="M 186 408 L 186 338 L 137 232 " fill="none" id="make-me-a-hanzi-animation-7" stroke-dasharray="315 630" stroke-linecap="round"></path>

      <clipPath id="make-me-a-hanzi-clip-8">
      <path d="M 499 399 L 403 389 Q 288 378 211 378 C 181 378 187 341 217 338 L 257 334 L 293 339 L 385 354 Q 388 354 449 364 Q 509 374 667 388 L 739 394 Q 784 400 797 390 Q 809 379 792 350 L 758 298 Q 745 272 768 280 L 817 298 Q 821 299 853 309 L 882 317 Q 896 319 913 320 Q 929 320 937 327 Q 944 333 942 343 Q 940 353 921 378 Q 901 403 884 416 L 848 438 Q 831 446 826 446 L 723 426 Q 682 419 643 415 L 536 401 L 499 399 Z" fill="lightgray"></path>
      </clipPath>
      <path clip-path="url(#make-me-a-hanzi-clip-8)" d="M 217 372 L 235 357 L 260 356 L 778 417 L 827 409 L 856 367 L 761 288 " fill="none" id="make-me-a-hanzi-animation-8" stroke-dasharray="922 1844" stroke-linecap="round"></path>

      <clipPath id="make-me-a-hanzi-clip-9">
      <path d="M 387 149 L 391 254 C 392 280 392 280 385 284 L 367 294 L 347 299 Q 317 306 314 294 Q 313 290 322 277 Q 330 263 335 244 Q 339 224 339 168 L 337 36 Q 337 33 332 -20 Q 327 -73 326 -80 L 322 -92 L 314 -122 Q 308 -138 316 -161 L 322 -171 Q 329 -182 329 -183 Q 346 -208 358 -208 Q 373 -203 373 -146 L 375 -111 L 382 -4 L 383 34 L 387 116 L 387 149 Z" fill="lightgray"></path>
      </clipPath>
      <path clip-path="url(#make-me-a-hanzi-clip-9)" d="M 322 292 L 359 265 L 363 244 L 359 3 L 343 -138 L 356 -199 " fill="none" id="make-me-a-hanzi-animation-9" stroke-dasharray="640 1280" stroke-linecap="round"></path>

      <clipPath id="make-me-a-hanzi-clip-10">
      <path d="M 561 277 Q 577 277 580 272 Q 583 266 583 249 Q 583 231 576 210 Q 569 189 566 174 C 559 145 604 143 616 171 L 634 213 L 649 236 Q 659 248 667 255 Q 675 262 675 267 Q 675 272 673 276 Q 671 279 654 293 L 639 304 L 623 312 Q 612 317 603 320 L 583 316 Q 574 316 570 314 L 385 284 C 355 279 362 247 391 254 L 429 263 Q 447 263 459 267 L 498 275 Q 529 279 536 279 L 561 277 Z" fill="lightgray"></path>
      </clipPath>
      <path clip-path="url(#make-me-a-hanzi-clip-10)" d="M 396 263 L 403 272 L 426 278 L 534 294 L 579 296 L 601 291 L 622 266 L 601 202 L 573 178 " fill="none" id="make-me-a-hanzi-animation-10" stroke-dasharray="477 954" stroke-linecap="round"></path>

      <clipPath id="make-me-a-hanzi-clip-11">
      <path d="M 566 174 L 529 168 L 477 160 Q 459 158 387 149 C 357 145 357 115 387 116 L 431 118 L 559 134 Q 583 139 610 137 Q 636 134 640 148 Q 641 154 631 161 L 616 171 C 603 180 596 179 566 174 Z" fill="lightgray"></path>
      </clipPath>
      <path clip-path="url(#make-me-a-hanzi-clip-11)" d="M 394 122 L 402 133 L 562 154 L 629 150 " fill="none" id="make-me-a-hanzi-animation-11" stroke-dasharray="370 740" stroke-linecap="round"></path>

      <clipPath id="make-me-a-hanzi-clip-12">
      <path d="M 382 -4 L 403 -6 Q 404 -7 420 -2 Q 435 2 467 6 Q 520 17 585 20 Q 596 20 603 12 Q 604 8 603 -10 L 600 -34 L 589 -96 C 584 -126 625 -126 640 -100 L 658 -68 L 677 -41 Q 693 -14 704 -8 Q 716 1 717 3 Q 723 17 702 30 L 681 44 Q 666 54 658 58 L 637 68 Q 630 68 603 62 L 566 56 L 383 34 C 353 30 352 -1 382 -4 Z" fill="lightgray"></path>
      </clipPath>
      <path clip-path="url(#make-me-a-hanzi-clip-12)" d="M 388 2 L 404 15 L 423 20 L 545 36 L 600 40 L 631 33 L 651 6 L 623 -70 L 596 -89 " fill="none" id="make-me-a-hanzi-animation-12" stroke-dasharray="526 1052" stroke-linecap="round"></path>

      <clipPath id="make-me-a-hanzi-clip-13">
      <path d="M 418 -108 Q 390 -110 375 -111 C 345 -113 343 -148 373 -146 L 647 -130 Q 660 -130 662 -125 Q 664 -117 654 -110 L 640 -100 C 631 -94 619 -94 589 -96 L 552 -98 L 418 -108 Z" fill="lightgray"></path>
      </clipPath>
      <path clip-path="url(#make-me-a-hanzi-clip-13)" d="M 380 -141 L 395 -127 L 584 -114 L 632 -115 L 653 -122 " fill="none" id="make-me-a-hanzi-animation-13" stroke-dasharray="408 816" stroke-linecap="round"></path>

      <clipPath id="make-me-a-hanzi-clip-14">
      <path d="M 1322 472 L 1352 478 L 1392 484 L 1412 489 Q 1424 492 1430 496 Q 1437 500 1438 504 L 1438 505 Q 1438 511 1428 516 Q 1420 524 1402 528 Q 1388 533 1379 533 L 1376 533 Q 1368 532 1354 528 Q 1339 524 1302 516 Q 1264 508 1236 504 L 1180 496 L 1146 492 Q 1137 490 1134 485 L 1134 483 Q 1134 478 1142 472 Q 1155 464 1168 462 Q 1182 459 1198 459 L 1205 459 Q 1220 459 1244 462 L 1322 472 Z" fill="lightgray"></path>
      </clipPath>
      <path clip-path="url(#make-me-a-hanzi-clip-14)" d="M 1143 484 L 1210 479 L 1366 506 L 1430 505 " fill="none" id="make-me-a-hanzi-animation-14" stroke-dasharray="418 836" stroke-linecap="round"></path>

      <clipPath id="make-me-a-hanzi-clip-15">
      <path d="M 1328 263 L 1412 284 Q 1428 288 1429 294 L 1429 296 Q 1429 301 1424 304 Q 1418 310 1400 314 Q 1383 318 1378 318 Q 1373 319 1369 319 Q 1362 319 1356 317 Q 1346 315 1330 308 L 1262 292 L 1236 286 Q 1223 282 1184 276 L 1158 272 Q 1144 270 1144 264 Q 1144 258 1152 252 Q 1159 244 1172 241 Q 1184 238 1200 238 Q 1216 238 1230 242 Q 1246 244 1264 249 L 1328 263 Z" fill="lightgray"></path>
      </clipPath>
      <path clip-path="url(#make-me-a-hanzi-clip-15)" d="M 1153 261 L 1206 258 L 1366 296 L 1422 295 " fill="none" id="make-me-a-hanzi-animation-15" stroke-dasharray="402 804" stroke-linecap="round"></path>

      <clipPath id="make-me-a-hanzi-clip-16">
      <path d="M 1322 88 L 1328 263 L 1330 308 L 1332 381 L 1334 406 Q 1338 437 1338 438 Q 1340 448 1340 451 L 1340 452 Q 1340 455 1336 460 Q 1334 464 1322 472 C 1298 490 1230 489 1244 462 L 1250 450 Q 1256 443 1258 429 Q 1260 415 1260 386 L 1262 292 L 1264 249 L 1264 71 C 1264 41 1321 58 1322 88 Z" fill="lightgray"></path>
      </clipPath>
      <path clip-path="url(#make-me-a-hanzi-clip-16)" d="M 1252 459 L 1287 438 L 1298 419 L 1294 113 L 1270 78 " fill="none" id="make-me-a-hanzi-animation-16" stroke-dasharray="539 1078" stroke-linecap="round"></path>

      <clipPath id="make-me-a-hanzi-clip-17">
      <path d="M 1264 71 L 1174 45 Q 1168 43 1148 38 Q 1128 34 1122 34 L 1102 33 Q 1098 32 1096 31 Q 1094 29 1094 25 Q 1094 21 1096 15 Q 1102 3 1118 -12 L 1132 -24 Q 1142 -34 1152 -38 Q 1159 -41 1164 -41 Q 1166 -41 1168 -40 Q 1174 -39 1182 -33 Q 1190 -26 1208 -16 Q 1226 -4 1248 7 Q 1268 19 1294 32 L 1460 111 Q 1469 115 1469 120 Q 1469 121 1468 123 Q 1465 128 1460 128 Q 1458 128 1456 127 L 1322 88 L 1264 71 Z" fill="lightgray"></path>
      </clipPath>
      <path clip-path="url(#make-me-a-hanzi-clip-17)" d="M 1101 26 L 1162 1 L 1461 119 " fill="none" id="make-me-a-hanzi-animation-17" stroke-dasharray="515 1030" stroke-linecap="round"></path>

      <clipPath id="make-me-a-hanzi-clip-18">
      <path d="M 1504 559 L 1476 561 L 1454 560 Q 1451 557 1451 554 Q 1451 553 1452 551 Q 1452 545 1462 534 Q 1472 522 1478 508 Q 1484 494 1488 470 Q 1494 446 1498 423 L 1512 284 Q 1517 246 1522 235 Q 1526 224 1534 224 Q 1541 224 1546 229 Q 1550 234 1554 244 L 1552 280 L 1542 389 L 1538 422 L 1524 530 C 1520 558 1520 558 1504 559 Z" fill="lightgray"></path>
      </clipPath>
      <path clip-path="url(#make-me-a-hanzi-clip-18)" d="M 1458 555 L 1491 536 L 1505 504 L 1522 392 L 1535 237 " fill="none" id="make-me-a-hanzi-animation-18" stroke-dasharray="470 940" stroke-linecap="round"></path>

      <clipPath id="make-me-a-hanzi-clip-19">
      <path d="M 1780 264 L 1790 249 Q 1798 238 1806 236 L 1811 236 Q 1818 236 1824 240 Q 1834 247 1838 258 Q 1844 268 1868 362 L 1896 476 Q 1906 516 1918 535 Q 1930 554 1930 561 Q 1929 568 1918 578 Q 1907 586 1886 597 Q 1867 607 1850 612 Q 1833 617 1822 617 Q 1812 616 1784 608 Q 1754 598 1730 592 Q 1708 586 1652 576 Q 1594 566 1570 564 Q 1547 561 1504 559 C 1474 557 1494 528 1524 530 L 1572 533 Q 1580 533 1620 538 L 1674 548 L 1772 563 Q 1797 567 1808 567 Q 1819 566 1824 564 Q 1828 560 1828 547 Q 1828 546 1826 522 L 1826 500 L 1820 446 L 1818 424 L 1790 295 C 1784 266 1778 268 1780 264 Z" fill="lightgray"></path>
      </clipPath>
      <path clip-path="url(#make-me-a-hanzi-clip-19)" d="M 1512 558 L 1532 546 L 1593 550 L 1816 591 L 1847 583 L 1863 567 L 1874 551 L 1836 357 L 1813 272 L 1791 266 " fill="none" id="make-me-a-hanzi-animation-19" stroke-dasharray="822 1644" stroke-linecap="round"></path>

      <clipPath id="make-me-a-hanzi-clip-20">
      <path d="M 1638 436 L 1580 428 Q 1574 428 1538 422 C 1508 417 1512 390 1542 389 L 1580 388 L 1584 388 Q 1591 388 1604 390 Q 1621 392 1636 394 L 1700 404 L 1738 410 Q 1752 412 1774 416 L 1818 424 C 1848 429 1849 438 1820 446 L 1798 452 Q 1776 458 1762 459 Q 1748 459 1734 455 Q 1718 450 1700 445 L 1638 436 Z" fill="lightgray"></path>
      </clipPath>
      <path clip-path="url(#make-me-a-hanzi-clip-20)" d="M 1549 395 L 1558 407 L 1639 415 L 1746 435 L 1805 435 L 1813 441 " fill="none" id="make-me-a-hanzi-animation-20" stroke-dasharray="402 804" stroke-linecap="round"></path>

      <clipPath id="make-me-a-hanzi-clip-21">
      <path d="M 1696 259 L 1780 264 C 1810 266 1817 283 1790 295 L 1770 304 Q 1762 307 1744 308 Q 1731 308 1720 305 Q 1710 303 1698 300 L 1636 289 L 1612 286 Q 1598 285 1552 280 C 1522 277 1524 244 1554 244 L 1580 244 Q 1586 244 1598 245 Q 1614 247 1636 250 L 1696 259 Z" fill="lightgray"></path>
      </clipPath>
      <path clip-path="url(#make-me-a-hanzi-clip-21)" d="M 1561 250 L 1571 263 L 1765 284 L 1783 292 " fill="none" id="make-me-a-hanzi-animation-21" stroke-dasharray="359 718" stroke-linecap="round"></path>

      <clipPath id="make-me-a-hanzi-clip-22">
      <path d="M 1692 90 L 1730 95 L 1774 102 Q 1791 104 1798 106 L 1824 113 Q 1833 115 1834 119 Q 1834 122 1830 132 Q 1826 140 1802 146 Q 1780 152 1774 152 Q 1767 152 1744 146 Q 1722 139 1694 134 L 1638 126 L 1596 121 L 1538 114 L 1514 111 Q 1503 110 1502 106 L 1502 104 Q 1502 100 1506 94 Q 1512 86 1530 82 Q 1547 78 1566 78 Q 1576 78 1596 80 Q 1614 82 1638 85 L 1692 90 Z" fill="lightgray"></path>
      </clipPath>
      <path clip-path="url(#make-me-a-hanzi-clip-22)" d="M 1509 105 L 1527 97 L 1586 98 L 1772 127 L 1825 123 " fill="none" id="make-me-a-hanzi-animation-22" stroke-dasharray="448 896" stroke-linecap="round"></path>

      <clipPath id="make-me-a-hanzi-clip-23">
      <path d="M 1638 85 L 1638 -26 C 1638 -56 1689 -55 1690 -25 L 1692 90 L 1694 134 L 1696 259 L 1698 300 L 1700 404 L 1700 445 L 1702 474 Q 1704 486 1708 499 Q 1713 512 1713 518 Q 1713 521 1712 522 Q 1710 528 1704 534 Q 1698 542 1674 548 C 1645 557 1609 566 1620 538 L 1626 524 Q 1628 518 1632 494 Q 1636 471 1636 460 L 1638 436 L 1636 394 L 1636 289 L 1636 250 L 1638 126 L 1638 85 Z" fill="lightgray"></path>
      </clipPath>
      <path clip-path="url(#make-me-a-hanzi-clip-23)" d="M 1628 533 L 1670 503 L 1664 1 L 1644 -18 " fill="none" id="make-me-a-hanzi-animation-23" stroke-dasharray="709 1418" stroke-linecap="round"></path>

      <clipPath id="make-me-a-hanzi-clip-24">
      <path d="M 1638 -26 L 1590 -33 Q 1541 -40 1490 -45 Q 1440 -50 1422 -52 Q 1404 -54 1398 -54 L 1388 -54 Q 1382 -55 1380 -59 L 1380 -60 Q 1380 -64 1384 -70 Q 1388 -77 1398 -84 Q 1410 -92 1424 -96 Q 1437 -100 1448 -100 L 1452 -100 Q 1456 -100 1472 -96 Q 1488 -92 1503 -89 Q 1518 -86 1548 -82 Q 1580 -77 1628 -72 Q 1676 -66 1772 -64 L 1914 -63 L 1946 -62 Q 1964 -62 1974 -58 Q 1986 -54 1986 -49 Q 1984 -44 1978 -36 Q 1972 -29 1958 -22 Q 1944 -14 1922 -8 Q 1900 -1 1890 -1 Q 1884 -2 1862 -6 Q 1842 -10 1812 -13 L 1690 -25 L 1638 -26 Z" fill="lightgray"></path>
      </clipPath>
      <path clip-path="url(#make-me-a-hanzi-clip-24)" d="M 1386 -59 L 1413 -72 L 1444 -75 L 1635 -48 L 1897 -32 L 1975 -47 " fill="none" id="make-me-a-hanzi-animation-24" stroke-dasharray="724 1448" stroke-linecap="round"></path>

      <clipPath id="make-me-a-hanzi-clip-25">
      <path d="M 2744 601 Q 2775 656 2802 668 Q 2820 684 2807 701 Q 2740 762 2689 737 Q 2662 730 2636 721 L 2580 707 Q 2546 703 2495 692 L 2441 685 Q 2380 678 2317 675 Q 2301 674 2302 664 Q 2303 657 2322 649 Q 2347 637 2382 648 Q 2412 654 2443 657 L 2495 666 Q 2537 675 2581 682 L 2631 690 Q 2649 694 2668 697 Q 2705 704 2719 689 Q 2725 680 2699 610 C 2689 582 2729 575 2744 601 Z" fill="lightgray"></path>
      </clipPath>
      <path clip-path="url(#make-me-a-hanzi-clip-25)" d="M 2311 665 L 2344 660 L 2435 670 L 2572 692 L 2687 718 L 2722 719 L 2741 710 L 2760 688 L 2732 629 L 2709 619 " fill="none" id="make-me-a-hanzi-animation-25" stroke-dasharray="685 1370" stroke-linecap="round"></path>

      <clipPath id="make-me-a-hanzi-clip-26">
      <path d="M 2620 555 Q 2681 564 2755 568 Q 2765 569 2767 577 Q 2767 584 2744 601 L 2699 610 Q 2695 610 2691 609 Q 2657 602 2623 594 L 2580 586 Q 2532 579 2490 571 L 2443 564 Q 2377 557 2320 549 C 2290 545 2301 513 2331 516 Q 2334 516 2339 516 Q 2381 526 2440 534 L 2485 540 Q 2528 547 2579 551 L 2620 555 Z" fill="lightgray"></path>
      </clipPath>
      <path clip-path="url(#make-me-a-hanzi-clip-26)" d="M 2328 545 L 2338 537 L 2355 536 L 2702 587 L 2741 584 L 2758 576 " fill="none" id="make-me-a-hanzi-animation-26" stroke-dasharray="566 1132" stroke-linecap="round"></path>

      <clipPath id="make-me-a-hanzi-clip-27">
      <path d="M 2441 415 Q 2502 430 2570 439 L 2610 445 Q 2802 478 2831 451 Q 2844 438 2825 345 Q 2822 335 2815 330 Q 2809 327 2752 350 Q 2737 360 2735 352 Q 2732 343 2748 326 Q 2773 284 2781 252 Q 2788 233 2803 242 Q 2849 263 2869 326 Q 2902 425 2915 434 Q 2930 449 2923 458 Q 2913 470 2869 493 Q 2847 505 2819 499 Q 2749 481 2669 474 Q 2638 471 2611 466 L 2572 460 Q 2512 453 2455 441 L 2413 434 Q 2355 425 2299 410 Q 2286 409 2286 417 Q 2317 504 2331 516 C 2342 534 2342 534 2320 549 Q 2313 556 2306 562 Q 2287 572 2278 570 Q 2271 567 2273 554 Q 2280 532 2253 445 Q 2246 433 2221 409 Q 2209 397 2216 386 Q 2223 374 2241 359 Q 2250 349 2266 359 Q 2320 387 2402 406 L 2441 415 Z" fill="lightgray"></path>
      </clipPath>
      <path clip-path="url(#make-me-a-hanzi-clip-27)" d="M 2283 561 L 2299 535 L 2300 521 L 2258 405 L 2258 395 L 2274 392 L 2307 394 L 2493 439 L 2622 454 L 2662 465 L 2672 461 L 2725 472 L 2816 479 L 2846 473 L 2862 461 L 2874 445 L 2870 422 L 2844 325 L 2826 302 L 2804 294 L 2742 347 " fill="none" id="make-me-a-hanzi-animation-27" stroke-dasharray="1203 2406" stroke-linecap="round"></path>

      <clipPath id="make-me-a-hanzi-clip-28">
      <path d="M 2495 692 Q 2496 696 2496 698 Q 2500 735 2497 742 Q 2481 755 2454 764 Q 2438 771 2426 766 Q 2417 759 2424 748 Q 2436 736 2441 685 L 2443 657 Q 2444 591 2443 564 L 2440 534 Q 2425 464 2413 434 L 2402 406 Q 2395 387 2387 369 Q 2383 363 2382 358 Q 2381 348 2390 351 Q 2408 358 2441 415 L 2455 441 Q 2479 517 2485 540 L 2490 571 Q 2494 622 2495 666 L 2495 692 Z" fill="lightgray"></path>
      </clipPath>
      <path clip-path="url(#make-me-a-hanzi-clip-28)" d="M 2433 756 L 2467 725 L 2467 567 L 2436 443 L 2390 359 " fill="none" id="make-me-a-hanzi-animation-28" stroke-dasharray="556 1112" stroke-linecap="round"></path>

      <clipPath id="make-me-a-hanzi-clip-29">
      <path d="M 2570 439 Q 2570 406 2576 385 Q 2582 375 2591 380 Q 2600 389 2610 445 L 2611 466 Q 2611 467 2612 468 Q 2616 513 2620 555 L 2623 594 Q 2623 610 2631 690 L 2636 721 Q 2637 737 2641 746 Q 2650 764 2638 775 Q 2625 788 2599 801 Q 2580 810 2558 802 Q 2548 795 2559 780 Q 2580 743 2580 707 L 2581 682 Q 2582 639 2580 586 L 2579 551 Q 2579 521 2572 460 L 2570 439 Z" fill="lightgray"></path>
      </clipPath>
      <path clip-path="url(#make-me-a-hanzi-clip-29)" d="M 2567 791 L 2594 773 L 2607 755 L 2600 550 L 2585 388 " fill="none" id="make-me-a-hanzi-animation-29" stroke-dasharray="550 1100" stroke-linecap="round"></path>

      <clipPath id="make-me-a-hanzi-clip-30">
      <path d="M 2396 316 Q 2380 329 2359 335 Q 2350 336 2345 329 Q 2342 323 2349 314 Q 2374 250 2351 142 Q 2344 115 2348 98 Q 2355 68 2366 57 Q 2376 45 2385 58 Q 2401 80 2409 199 Q 2409 290 2426 291 C 2428 293 2420 298 2396 316 Z" fill="lightgray"></path>
      </clipPath>
      <path clip-path="url(#make-me-a-hanzi-clip-30)" d="M 2356 324 L 2388 281 L 2387 213 L 2373 116 L 2375 62 " fill="none" id="make-me-a-hanzi-animation-30" stroke-dasharray="402 804" stroke-linecap="round"></path>

      <clipPath id="make-me-a-hanzi-clip-31">
      <path d="M 2650 134 Q 2643 112 2656 91 Q 2669 63 2678 64 Q 2691 65 2707 97 Q 2720 122 2720 142 Q 2705 263 2728 299 Q 2738 317 2715 336 Q 2691 352 2659 367 Q 2644 371 2621 364 Q 2521 321 2396 316 C 2366 314 2397 285 2426 291 Q 2480 303 2523 309 Q 2617 331 2639 316 Q 2646 303 2650 266 Q 2654 157 2650 134 Z" fill="lightgray"></path>
      </clipPath>
      <path clip-path="url(#make-me-a-hanzi-clip-31)" d="M 2404 316 L 2431 304 L 2554 325 L 2622 343 L 2644 343 L 2664 332 L 2685 306 L 2686 150 L 2679 75 " fill="none" id="make-me-a-hanzi-animation-31" stroke-dasharray="662 1324" stroke-linecap="round"></path>

      <clipPath id="make-me-a-hanzi-clip-32">
      <path d="M 2501 204 Q 2504 48 2433 -19 Q 2418 -31 2401 -44 Q 2364 -69 2279 -99 Q 2266 -102 2263 -105 Q 2257 -109 2271 -114 Q 2346 -121 2451 -65 Q 2470 -53 2485 -37 Q 2536 18 2556 183 Q 2557 205 2568 230 Q 2572 240 2565 248 Q 2549 264 2516 278 Q 2497 288 2481 283 Q 2462 276 2477 260 Q 2502 232 2501 204 Z" fill="lightgray"></path>
      </clipPath>
      <path clip-path="url(#make-me-a-hanzi-clip-32)" d="M 2482 271 L 2524 242 L 2532 221 L 2517 97 L 2506 53 L 2480 -2 L 2463 -25 L 2417 -60 L 2342 -92 L 2268 -108 " fill="none" id="make-me-a-hanzi-animation-32" stroke-dasharray="676 1352" stroke-linecap="round"></path>

      <clipPath id="make-me-a-hanzi-clip-33">
      <path d="M 2567 25 Q 2631 -26 2709 -99 Q 2725 -118 2741 -121 Q 2750 -122 2757 -111 Q 2767 -98 2753 -55 Q 2735 -1 2566 55 Q 2556 59 2555 47 Q 2556 34 2567 25 Z" fill="lightgray"></path>
      </clipPath>
      <path clip-path="url(#make-me-a-hanzi-clip-33)" d="M 2566 44 L 2696 -40 L 2721 -64 L 2741 -104 " fill="none" id="make-me-a-hanzi-animation-33" stroke-dasharray="362 724" stroke-linecap="round"></path>

</g>
</svg>
